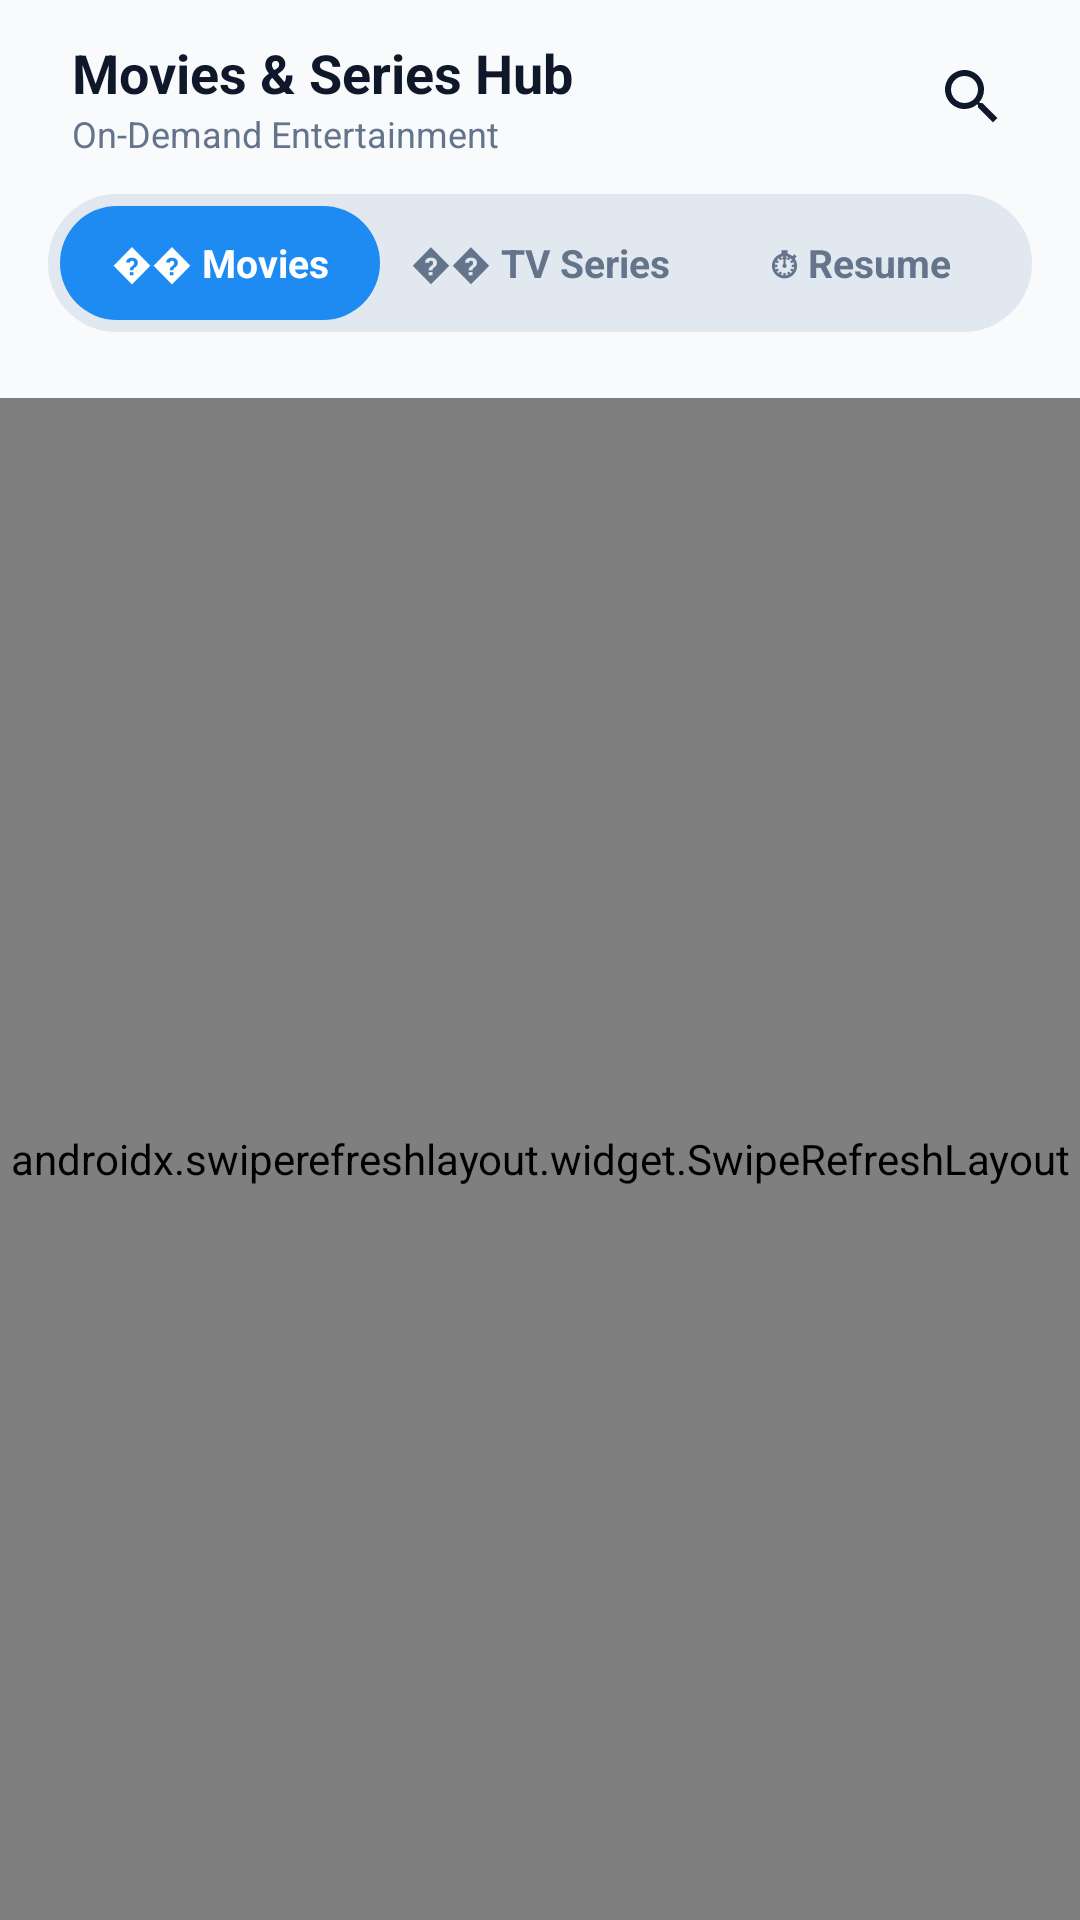

Layout XML and referenced resources for this Android screen:
<!-- AndroidManifest.xml: application theme Theme.Iptvplyer -->
<!-- res/layout/activity_vod_main.xml -->
<?xml version="1.0" encoding="utf-8"?>
<LinearLayout xmlns:android="http://schemas.android.com/apk/res/android" xmlns:app="http://schemas.android.com/apk/res-auto" android:orientation="vertical" android:background="@color/bg_primary" android:fitsSystemWindows="true" android:layout_width="match_parent" android:layout_height="match_parent">
    <LinearLayout android:gravity="center_vertical" android:orientation="horizontal" android:id="@+id/vodTopBar" android:paddingTop="12dp" android:paddingBottom="12dp" android:layout_width="match_parent" android:layout_height="wrap_content" android:paddingStart="16dp" android:paddingEnd="16dp">
        <ImageButton android:id="@+id/btnVodBack" android:background="?attr/selectableItemBackgroundBorderless" android:visibility="gone" android:layout_width="40dp" android:layout_height="40dp" android:src="@drawable/ic_back" app:tint="@color/icon_tint_primary"/>
        <LinearLayout android:orientation="vertical" android:layout_width="0dp" android:layout_height="wrap_content" android:layout_weight="1" android:layout_marginStart="8dp">
            <TextView android:textSize="18sp" android:textStyle="bold" android:textColor="@color/text_primary" android:id="@+id/tvVodDashboardTitle" android:layout_width="wrap_content" android:layout_height="wrap_content" android:text="@string/vod_hub_title"/>
            <TextView android:textSize="12sp" android:textColor="@color/text_secondary" android:id="@+id/tvVodDashboardSubtitle" android:layout_width="wrap_content" android:layout_height="wrap_content" android:text="@string/vod_hub_subtitle"/>
        </LinearLayout>
        <ImageButton android:id="@+id/btnVodSearchToggle" android:background="?attr/selectableItemBackgroundBorderless" android:layout_width="40dp" android:layout_height="40dp" android:src="@drawable/ic_search" app:tint="@color/icon_tint_primary"/>
    </LinearLayout>
    <LinearLayout android:gravity="center_vertical" android:orientation="horizontal" android:id="@+id/layoutVodSearch" android:background="@drawable/bg_search_input" android:visibility="gone" android:layout_width="match_parent" android:layout_height="wrap_content" android:layout_marginBottom="10dp" android:paddingStart="12dp" android:paddingEnd="12dp" android:layout_marginStart="16dp" android:layout_marginEnd="16dp">
        <ImageView android:layout_width="20dp" android:layout_height="20dp" android:src="@drawable/ic_search" app:tint="@color/text_secondary"/>
        <EditText android:textSize="14sp" android:textColor="@color/text_primary" android:textColorHint="@color/text_hint" android:id="@+id/etVodSearch" android:background="@null" android:layout_width="0dp" android:layout_height="44dp" android:hint="@string/search_vod_hint" android:layout_weight="1" android:inputType="text" android:imeOptions="actionSearch" android:layout_marginStart="8dp"/>
        <ImageButton android:id="@+id/btnVodClearSearch" android:background="?attr/selectableItemBackgroundBorderless" android:layout_width="32dp" android:layout_height="32dp" android:src="@drawable/ic_clear" app:tint="@color/text_secondary"/>
    </LinearLayout>
    <LinearLayout android:orientation="horizontal" android:background="@drawable/bg_segmented_container" android:padding="4dp" android:layout_width="match_parent" android:layout_height="wrap_content" android:layout_marginBottom="12dp" android:layout_marginStart="16dp" android:layout_marginEnd="16dp">
        <TextView android:textSize="13sp" android:textStyle="bold" android:textColor="@color/white" android:gravity="center" android:id="@+id/tabVodMovies" android:background="@drawable/bg_segmented_tab_selected" android:focusable="true" android:clickable="true" android:layout_width="0dp" android:layout_height="38dp" android:text="@string/vod_tab_movies" android:layout_weight="1"/>
        <TextView android:textSize="13sp" android:textStyle="bold" android:textColor="@color/text_secondary" android:gravity="center" android:id="@+id/tabVodSeries" android:focusable="true" android:clickable="true" android:layout_width="0dp" android:layout_height="38dp" android:text="@string/vod_tab_series" android:layout_weight="1"/>
        <TextView android:textSize="13sp" android:textStyle="bold" android:textColor="@color/text_secondary" android:gravity="center" android:id="@+id/tabVodContinue" android:focusable="true" android:clickable="true" android:layout_width="0dp" android:layout_height="38dp" android:text="@string/vod_tab_resume" android:layout_weight="1"/>
    </LinearLayout>
    <androidx.recyclerview.widget.RecyclerView android:orientation="horizontal" android:id="@+id/rvVodCategories" android:layout_width="match_parent" android:layout_height="wrap_content" android:layout_marginBottom="10dp" android:layout_marginStart="16dp" android:layout_marginEnd="16dp" app:layoutManager="androidx.recyclerview.widget.LinearLayoutManager"/>
    <RelativeLayout android:layout_width="match_parent" android:layout_height="0dp" android:layout_weight="1">
        <androidx.swiperefreshlayout.widget.SwipeRefreshLayout android:id="@+id/swipeRefreshVod" android:layout_width="match_parent" android:layout_height="match_parent">
            <androidx.recyclerview.widget.RecyclerView android:id="@+id/rvVodItems" android:paddingBottom="20dp" android:clipToPadding="false" android:layout_width="match_parent" android:layout_height="match_parent" android:paddingStart="10dp" android:paddingEnd="10dp"/>
        </androidx.swiperefreshlayout.widget.SwipeRefreshLayout>
        <ProgressBar android:id="@+id/vodProgressBar" android:visibility="gone" android:layout_width="wrap_content" android:layout_height="wrap_content" android:layout_centerInParent="true" android:indeterminateTint="@color/brand_blue"/>
        <LinearLayout android:gravity="center" android:orientation="vertical" android:id="@+id/layoutVodEmpty" android:padding="20dp" android:visibility="gone" android:layout_width="wrap_content" android:layout_height="wrap_content" android:layout_centerInParent="true">
            <ImageView android:layout_width="64dp" android:layout_height="64dp" android:src="@drawable/ic_movie" app:tint="@color/text_muted"/>
            <TextView android:textSize="16sp" android:textStyle="bold" android:textColor="@color/text_primary" android:id="@+id/tvVodEmptyTitle" android:layout_width="wrap_content" android:layout_height="wrap_content" android:layout_marginTop="12dp" android:text="@string/vod_no_content_title"/>
            <TextView android:textSize="13sp" android:textColor="@color/text_secondary" android:id="@+id/tvVodEmptySubtitle" android:layout_width="wrap_content" android:layout_height="wrap_content" android:layout_marginTop="4dp" android:text="@string/vod_no_content_subtitle"/>
        </LinearLayout>
        <FrameLayout android:layout_gravity="bottom|center_horizontal" android:id="@+id/llAdsView" android:layout_width="match_parent" android:layout_height="wrap_content" android:layout_alignParentBottom="true"/>
    </RelativeLayout>
</LinearLayout>
<!-- resources referenced by this layout -->
<resources>
  <color name="bg_primary">#f8fafc</color>
  <color name="brand_blue">#1d8bf1</color>
  <color name="icon_tint_primary">#0f172a</color>
  <color name="text_hint">#94a3b8</color>
  <color name="text_muted">#94a3b8</color>
  <color name="text_primary">#0f172a</color>
  <color name="text_secondary">#64748b</color>
  <color name="white">#ffffff</color>
  <!-- drawable bg_search_input (drawable) -->
  <?xml version="1.0" encoding="utf-8"?>
  <shape xmlns:android="http://schemas.android.com/apk/res/android" android:shape="rectangle">
      <solid android:color="@color/bg_secondary"/>
      <corners android:radius="12dp"/>
      <stroke android:width="1dp" android:color="@color/divider_color"/>
  </shape>
  <!-- drawable bg_segmented_container (drawable) -->
  <?xml version="1.0" encoding="utf-8"?>
  <shape xmlns:android="http://schemas.android.com/apk/res/android" android:shape="rectangle">
      <solid android:color="@color/bg_segmented"/>
      <corners android:radius="24dp"/>
      <stroke android:width="1dp" android:color="@color/divider_color"/>
  </shape>
  <!-- drawable bg_segmented_tab_selected (drawable) -->
  <?xml version="1.0" encoding="utf-8"?>
  <shape xmlns:android="http://schemas.android.com/apk/res/android" android:shape="rectangle">
      <solid android:color="#1d8bf1"/>
      <corners android:radius="20dp"/>
  </shape>
  <!-- drawable ic_back (drawable) -->
  <?xml version="1.0" encoding="utf-8"?>
  <vector xmlns:android="http://schemas.android.com/apk/res/android" android:height="24dp" android:width="24dp" android:viewportWidth="24" android:viewportHeight="24">
      <path android:fillColor="@color/text_primary" android:pathData="M20,11H7.83l5.59,-5.59L12,4l-8,8 8,8 1.41,-1.41L7.83,13H20v-2z"/>
  </vector>
  <!-- drawable ic_clear (drawable) -->
  <?xml version="1.0" encoding="utf-8"?>
  <vector xmlns:android="http://schemas.android.com/apk/res/android" android:height="24dp" android:width="24dp" android:viewportWidth="24" android:viewportHeight="24">
      <path android:fillColor="@color/text_secondary" android:pathData="M19,6.41L17.59,5 12,10.59 6.41,5 5,6.41 10.59,12 5,17.59 6.41,19 12,13.41 17.59,19 19,17.59 13.41,12z"/>
  </vector>
  <!-- drawable ic_movie (drawable) -->
  <?xml version="1.0" encoding="utf-8"?>
  <vector xmlns:android="http://schemas.android.com/apk/res/android" android:height="24dp" android:width="24dp" android:viewportWidth="24" android:viewportHeight="24">
      <path android:fillColor="@color/brand_blue" android:pathData="M18,3v2h-2L16,3L8,3v2L6,5L6,3L4,3v18h2v-2h2v2h8v-2h2v2h2L20,3h-2zM8,17L6,17v-2h2v2zM8,13L6,13v-2h2v2zM8,9L6,9L6,7h2v2zM14,19h-4v-2h4v2zM14,15h-4v-2h4v2zM14,11h-4L10,9h4v2zM14,7h-4L10,5h4v2zM18,17h-2v-2h2v2zM18,13h-2v-2h2v2zM18,9h-2L16,7h2v2z"/>
  </vector>
  <string name="search_vod_hint">Search movies, series, actors…</string>
  <string name="vod_hub_subtitle">On-Demand Entertainment</string>
  <string name="vod_hub_title">Movies &amp; Series Hub</string>
  <string name="vod_no_content_subtitle">Try another category or search query.</string>
  <string name="vod_no_content_title">No Content Found</string>
  <string name="vod_tab_movies">�� Movies</string>
  <string name="vod_tab_resume">⏱ Resume</string>
  <string name="vod_tab_series">�� TV Series</string>
  <color name="bg_secondary">#ffffff</color>
  <color name="divider_color">#e2e8f0</color>
  <color name="bg_segmented">#e2e8f0</color>
  <color name="brand_purple">#1d8bf1</color>
  <color name="purple_700">#1d8bf1</color>
</resources>
